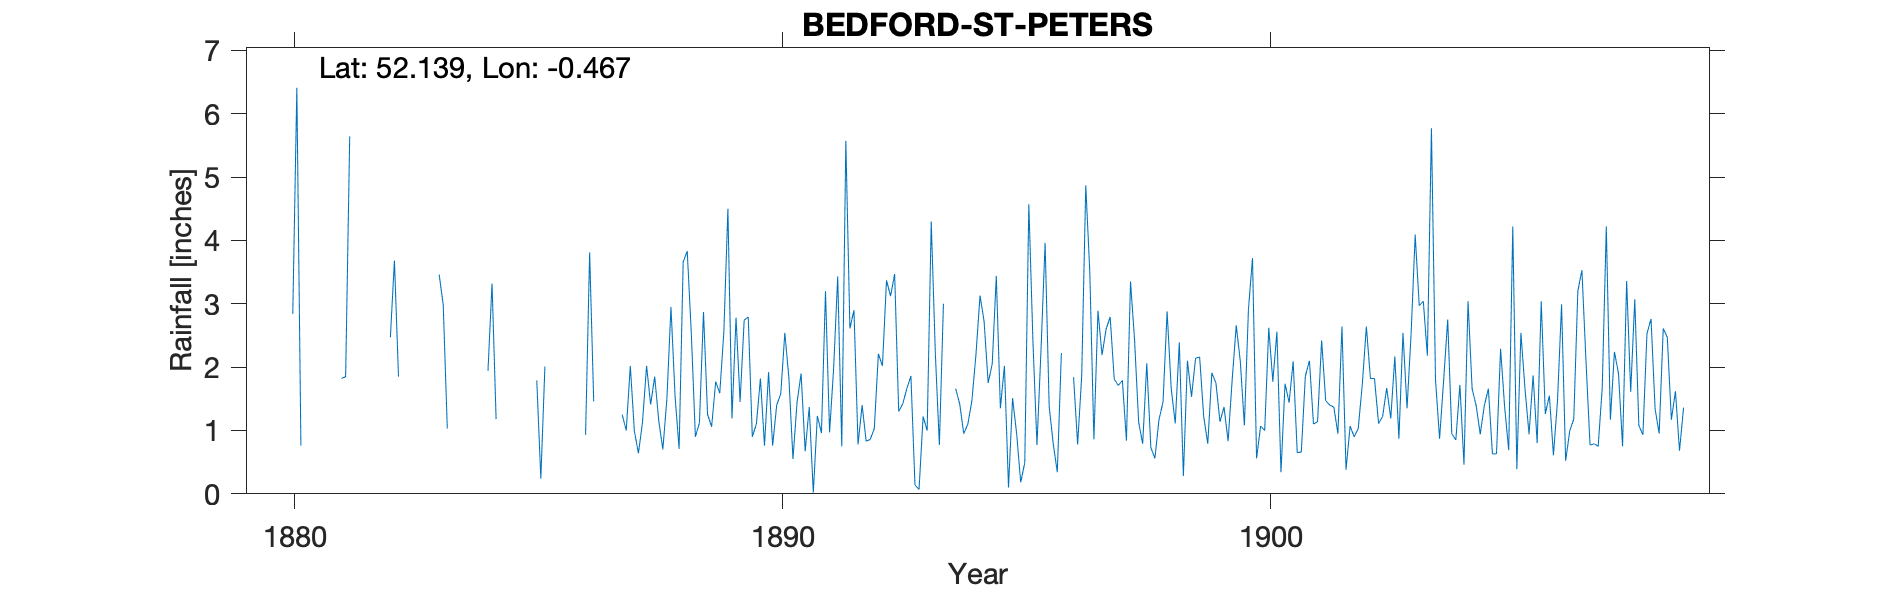

Source data for this figure (header and first rows):
BEDFORD-ST-PETERS, , , , , , , , , , , , , , , , , , , , , , , 
Grid ref, TL050501, Long, -0.4672, Lat, 52.14, Elevation, 114, ft, , , , , , , , , , , , , , , 
Station no, RR2186, , , , , , , , , , , , , , , , , , , , , , 
, 1880, 1881, 1882, 1883, 1884, 1885, 1886, 1887, 1888, 1889, 1890, 1891, 1892, 1893, 1894, 1895, 1896, 1897, 1898, 1899, 1900, 1901, 1902
January, , , , , , , , , 0.7, 1.06, 1.82, 1.37, 0.78, 1.66, 1.66, 2.02, 0.79, 2.19, 0.73, 2.16, 2.91, 0.65, 0.38
February, , , , , , , , , 1.5, 1.77, 0.76, 0.02, 1.4, 1.86, 1.42, 0.1, 0.34, 2.6, 0.56, 1.22, 3.72, 0.66, 1.07
March, , , , , , , , 1.25, 2.95, 1.59, 1.92, 1.23, 0.83, 0.14, 0.95, 1.51, 2.22, 2.79, 1.17, 0.79, 0.56, 1.86, 0.9
April, , , , , , , , 1, 1.55, 2.55, 0.76, 0.96, 0.86, 0.07, 1.1, 0.95, , 1.81, 1.45, 1.91, 1.07, 2.1, 1.03
May, , , , , , , , 2.02, 0.71, 4.5, 1.4, 3.2, 1.03, 1.22, 1.47, 0.18, , 1.71, 2.88, 1.75, 1, 1.1, 1.73
June, 2.84, 1.82, 2.47, 3.46, 1.94, 1.79, 0.93, 0.99, 3.66, 1.19, 1.58, 0.97, 2.21, 1, 2.2, 0.49, 1.84, 1.79, 1.67, 1.14, 2.62, 1.14, 2.64
July, 6.41, 1.85, 3.68, 2.98, 3.32, 0.24, 3.81, 0.64, 3.83, 2.78, 2.54, 1.98, 2.02, 4.3, 3.13, 4.57, 0.78, 0.84, 1.11, 1.37, 1.77, 2.42, 1.82
August, 0.76, 5.64, 1.85, 1.03, 1.18, 2.01, 1.46, 1.13, 2.54, 1.45, 1.83, 3.43, 3.37, 2.23, 2.72, 2.42, 1.86, 3.35, 2.39, 0.83, 2.56, 1.47, 1.82
September, , , , , , , , 2.02, 0.9, 2.74, 0.55, 0.75, 3.12, 0.77, 1.75, 0.77, 4.87, 2.43, 0.28, 1.8, 0.34, 1.4, 1.11
October, , , , , , , , 1.41, 1.12, 2.79, 1.44, 5.57, 3.47, 3, 2.05, 2.28, 3.49, 1.13, 2.1, 2.66, 1.74, 1.37, 1.22
November, , , , , , , , 1.85, 2.87, 0.9, 1.9, 2.61, 1.3, -999, 3.44, 3.96, 0.86, 0.79, 1.53, 2.09, 1.44, 0.95, 1.67
December, , , , , , , , 1.15, 1.25, 1.1, 0.67, 2.9, 1.42, -999, 1.35, 1.38, 2.89, 2.06, 2.14, 1.08, 2.09, 2.64, 1.19
Total, , , , , , , , , 23.58, 24.42, 17.17, 24.99, 21.81, 19.46, 23.24, 20.63, , 23.49, 18.01, 18.8, 21.82, 17.76, 16.58
1893 Nov-Dec -999, , , , , , , , , , , , , , , , , , , , , , , 
1896 Apr-May estimated (total removed), , , , , , , , , , , , , , , , , , , , , , , 
1901 Gauge moved approx 400m N of origin…, , , , , , , , , , , , , , , , , , , , , , , 
1904 Gauge moved approx 400m S of origin…, , , , , , , , , , , , , , , , , , , , , , , 
